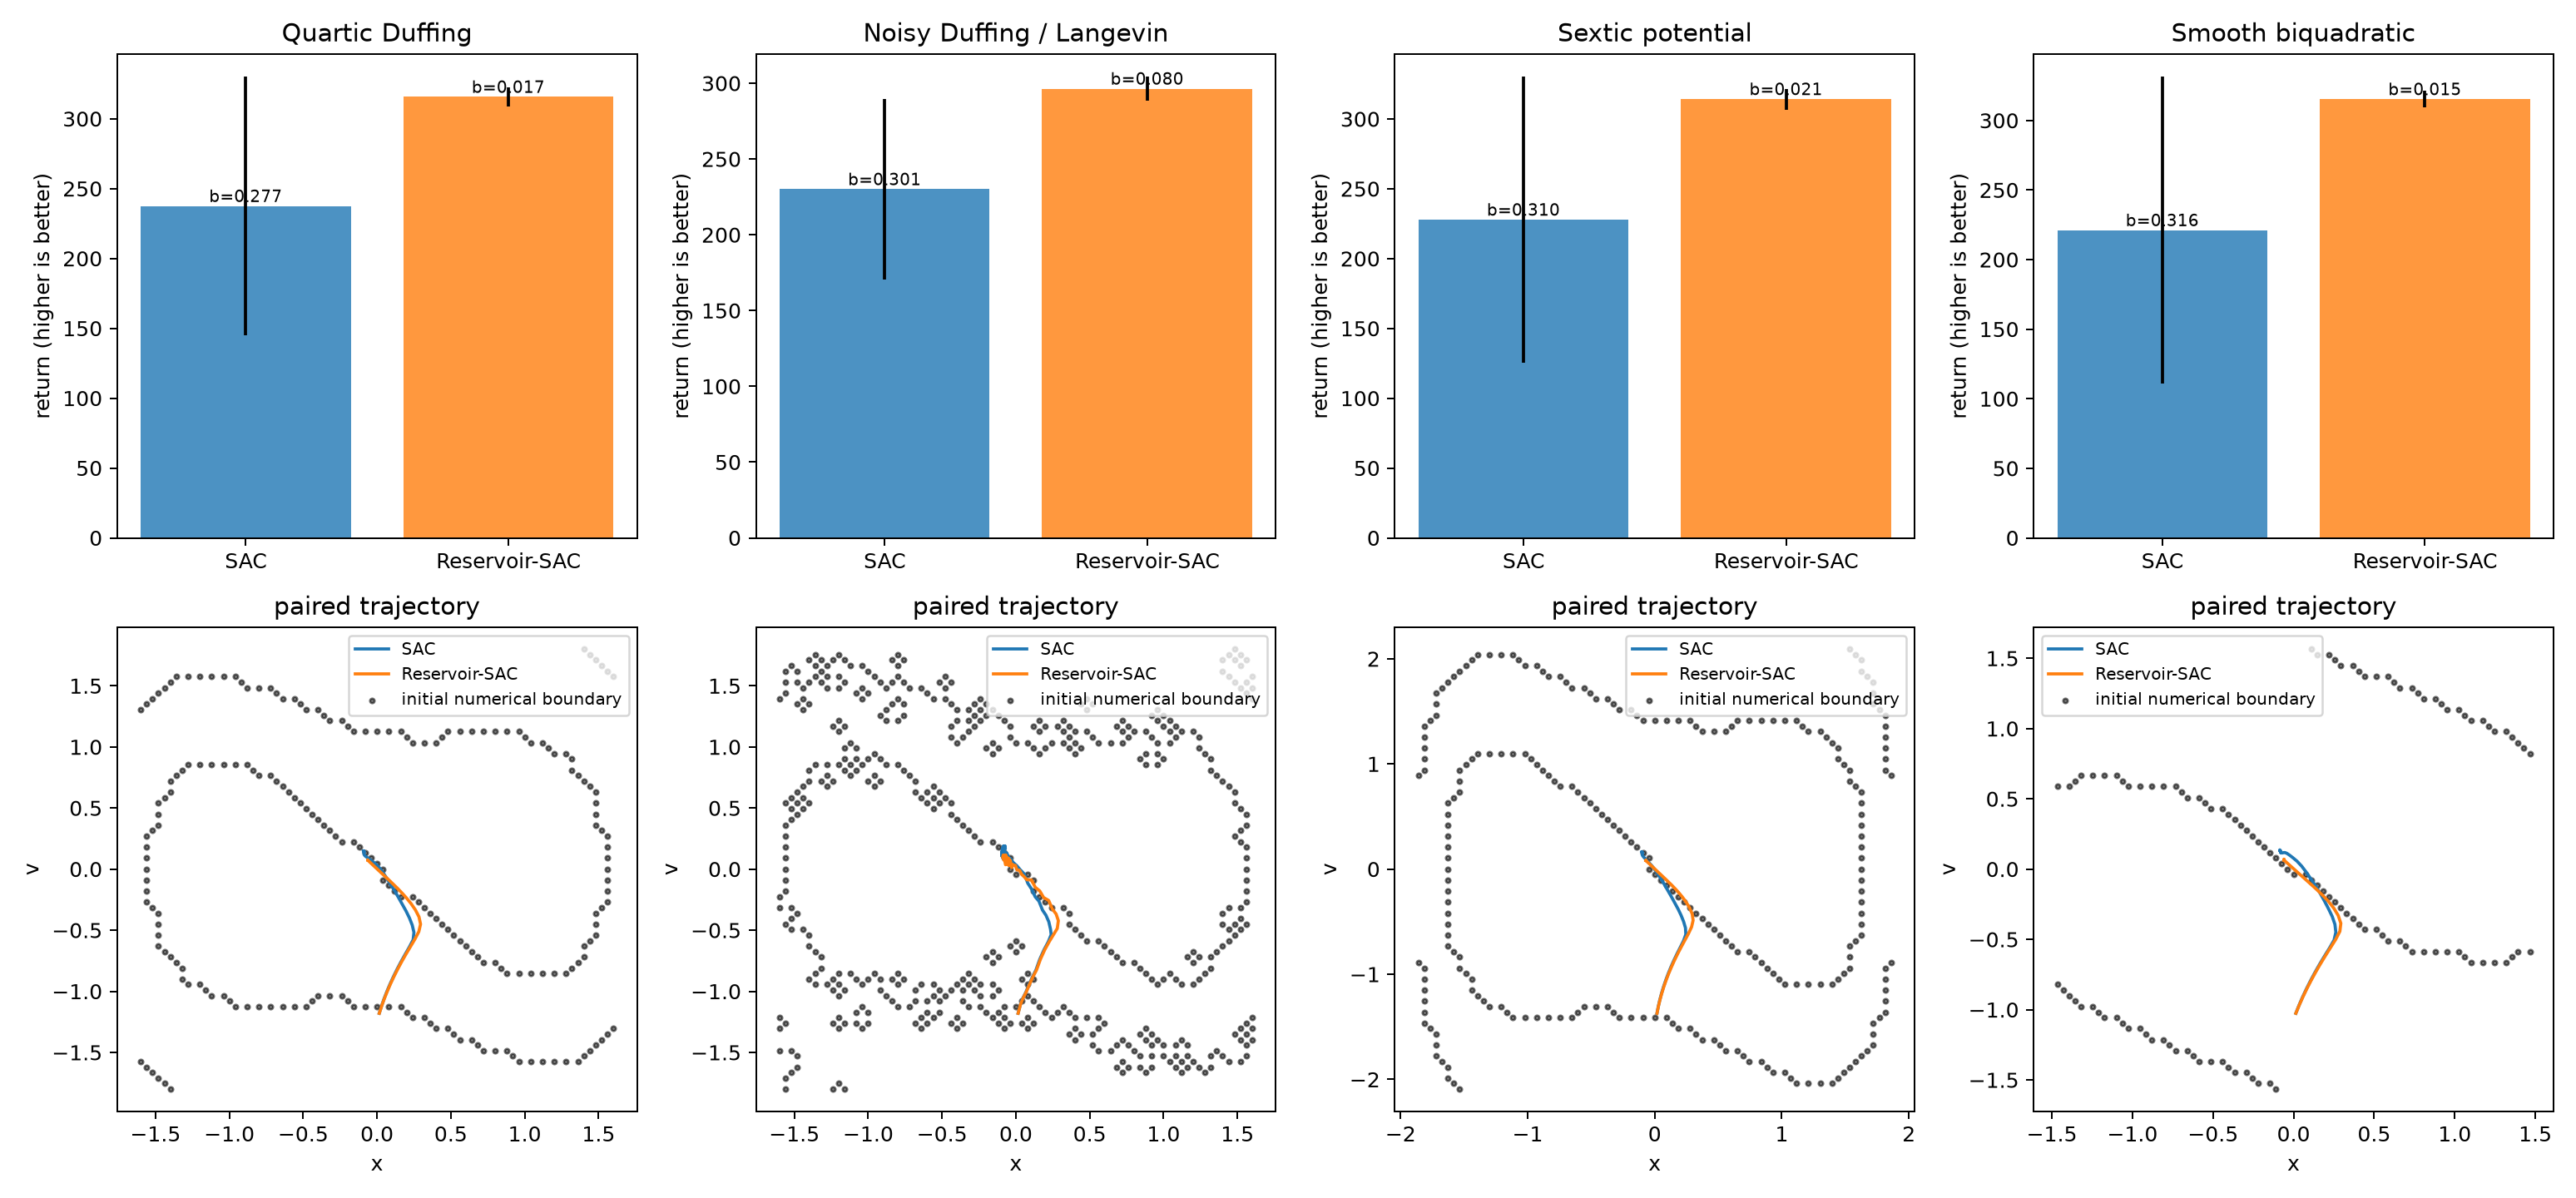

The data file committed next to this chart (first rows):
system, model, episode, seed, return, mean_boundary_score, survived_steps
duffing, SAC, 0, 2000400, 273.8, 0.1563, 300
duffing, SAC, 1, 2000401, 287.7, 0.11, 300
duffing, SAC, 2, 2000402, 288.7, 0.1096, 300
duffing, SAC, 3, 2000403, 270.3, 0.1696, 300
duffing, SAC, 4, 2000404, 274.7, 0.1526, 300
duffing, SAC, 5, 2000405, 271.7, 0.1622, 300
duffing, SAC, 6, 2000406, 24.84, 1.0, 300
duffing, SAC, 7, 2000407, 280.2, 0.1352, 300
duffing, SAC, 8, 2000408, 276.6, 0.1459, 300
duffing, SAC, 9, 2000409, 275.9, 0.1489, 300
duffing, SAC, 10, 2000410, 286.6, 0.1144, 300
duffing, SAC, 11, 2000411, 271.5, 0.1633, 300
duffing, SAC, 12, 2000412, 285.9, 0.1156, 300
duffing, SAC, 13, 2000413, 217.6, 0.3389, 300
duffing, SAC, 14, 2000414, 287.2, 0.11, 300
duffing, SAC, 15, 2000415, 16.88, 1.0, 300
duffing, SAC, 16, 2000416, 279.5, 0.1348, 300
duffing, SAC, 17, 2000417, 19.51, 1.0, 300
duffing, SAC, 18, 2000418, 287.9, 0.1111, 300
duffing, SAC, 19, 2000419, 273.4, 0.1578, 300
duffing, Reservoir-SAC, 0, 2000400, 308.2, 0.04222, 300
duffing, Reservoir-SAC, 1, 2000401, 320.9, 0.0, 300
duffing, Reservoir-SAC, 2, 2000402, 321.7, 0.0, 300
duffing, Reservoir-SAC, 3, 2000403, 320.1, 0.004444, 300
duffing, Reservoir-SAC, 4, 2000404, 308.1, 0.04185, 300
duffing, Reservoir-SAC, 5, 2000405, 312.9, 0.02556, 300
duffing, Reservoir-SAC, 6, 2000406, 306.3, 0.04593, 300
duffing, Reservoir-SAC, 7, 2000407, 314.3, 0.02185, 300
duffing, Reservoir-SAC, 8, 2000408, 320.4, 0.0003704, 300
duffing, Reservoir-SAC, 9, 2000409, 320.7, 0.0003704, 300
duffing, Reservoir-SAC, 10, 2000410, 320.5, 0.001852, 300
duffing, Reservoir-SAC, 11, 2000411, 320.8, 0.0, 300
duffing, Reservoir-SAC, 12, 2000412, 317, 0.01222, 300
duffing, Reservoir-SAC, 13, 2000413, 313.9, 0.02407, 300
duffing, Reservoir-SAC, 14, 2000414, 320.4, 0.0, 300
duffing, Reservoir-SAC, 15, 2000415, 314.4, 0.01889, 300
duffing, Reservoir-SAC, 16, 2000416, 314.5, 0.01889, 300
duffing, Reservoir-SAC, 17, 2000417, 295.5, 0.08074, 300
duffing, Reservoir-SAC, 18, 2000418, 321.5, 0.0, 300
duffing, Reservoir-SAC, 19, 2000419, 320.5, 0.001852, 300
langevin, SAC, 0, 2000400, 245.7, 0.2492, 300
langevin, SAC, 1, 2000401, 259.7, 0.2021, 300
langevin, SAC, 2, 2000402, 263.1, 0.1922, 300
langevin, SAC, 3, 2000403, 266.6, 0.1819, 300
langevin, SAC, 4, 2000404, 250, 0.2333, 300
langevin, SAC, 5, 2000405, 257.5, 0.2092, 300
langevin, SAC, 6, 2000406, 24.9, 1.0, 300
langevin, SAC, 7, 2000407, 248.9, 0.2396, 300
langevin, SAC, 8, 2000408, 254.2, 0.2226, 300
langevin, SAC, 9, 2000409, 248.4, 0.2417, 300
langevin, SAC, 10, 2000410, 257.8, 0.2097, 300
langevin, SAC, 11, 2000411, 257.6, 0.2101, 300
langevin, SAC, 12, 2000412, 267.5, 0.1752, 300
langevin, SAC, 13, 2000413, 181.8, 0.4574, 300
langevin, SAC, 14, 2000414, 263.5, 0.1901, 300
langevin, SAC, 15, 2000415, 121.7, 0.6518, 300
langevin, SAC, 16, 2000416, 252.1, 0.2269, 300
langevin, SAC, 17, 2000417, 172.8, 0.4883, 300
langevin, SAC, 18, 2000418, 259.5, 0.2053, 300
langevin, SAC, 19, 2000419, 248.1, 0.2429, 300
... 100 more rows
